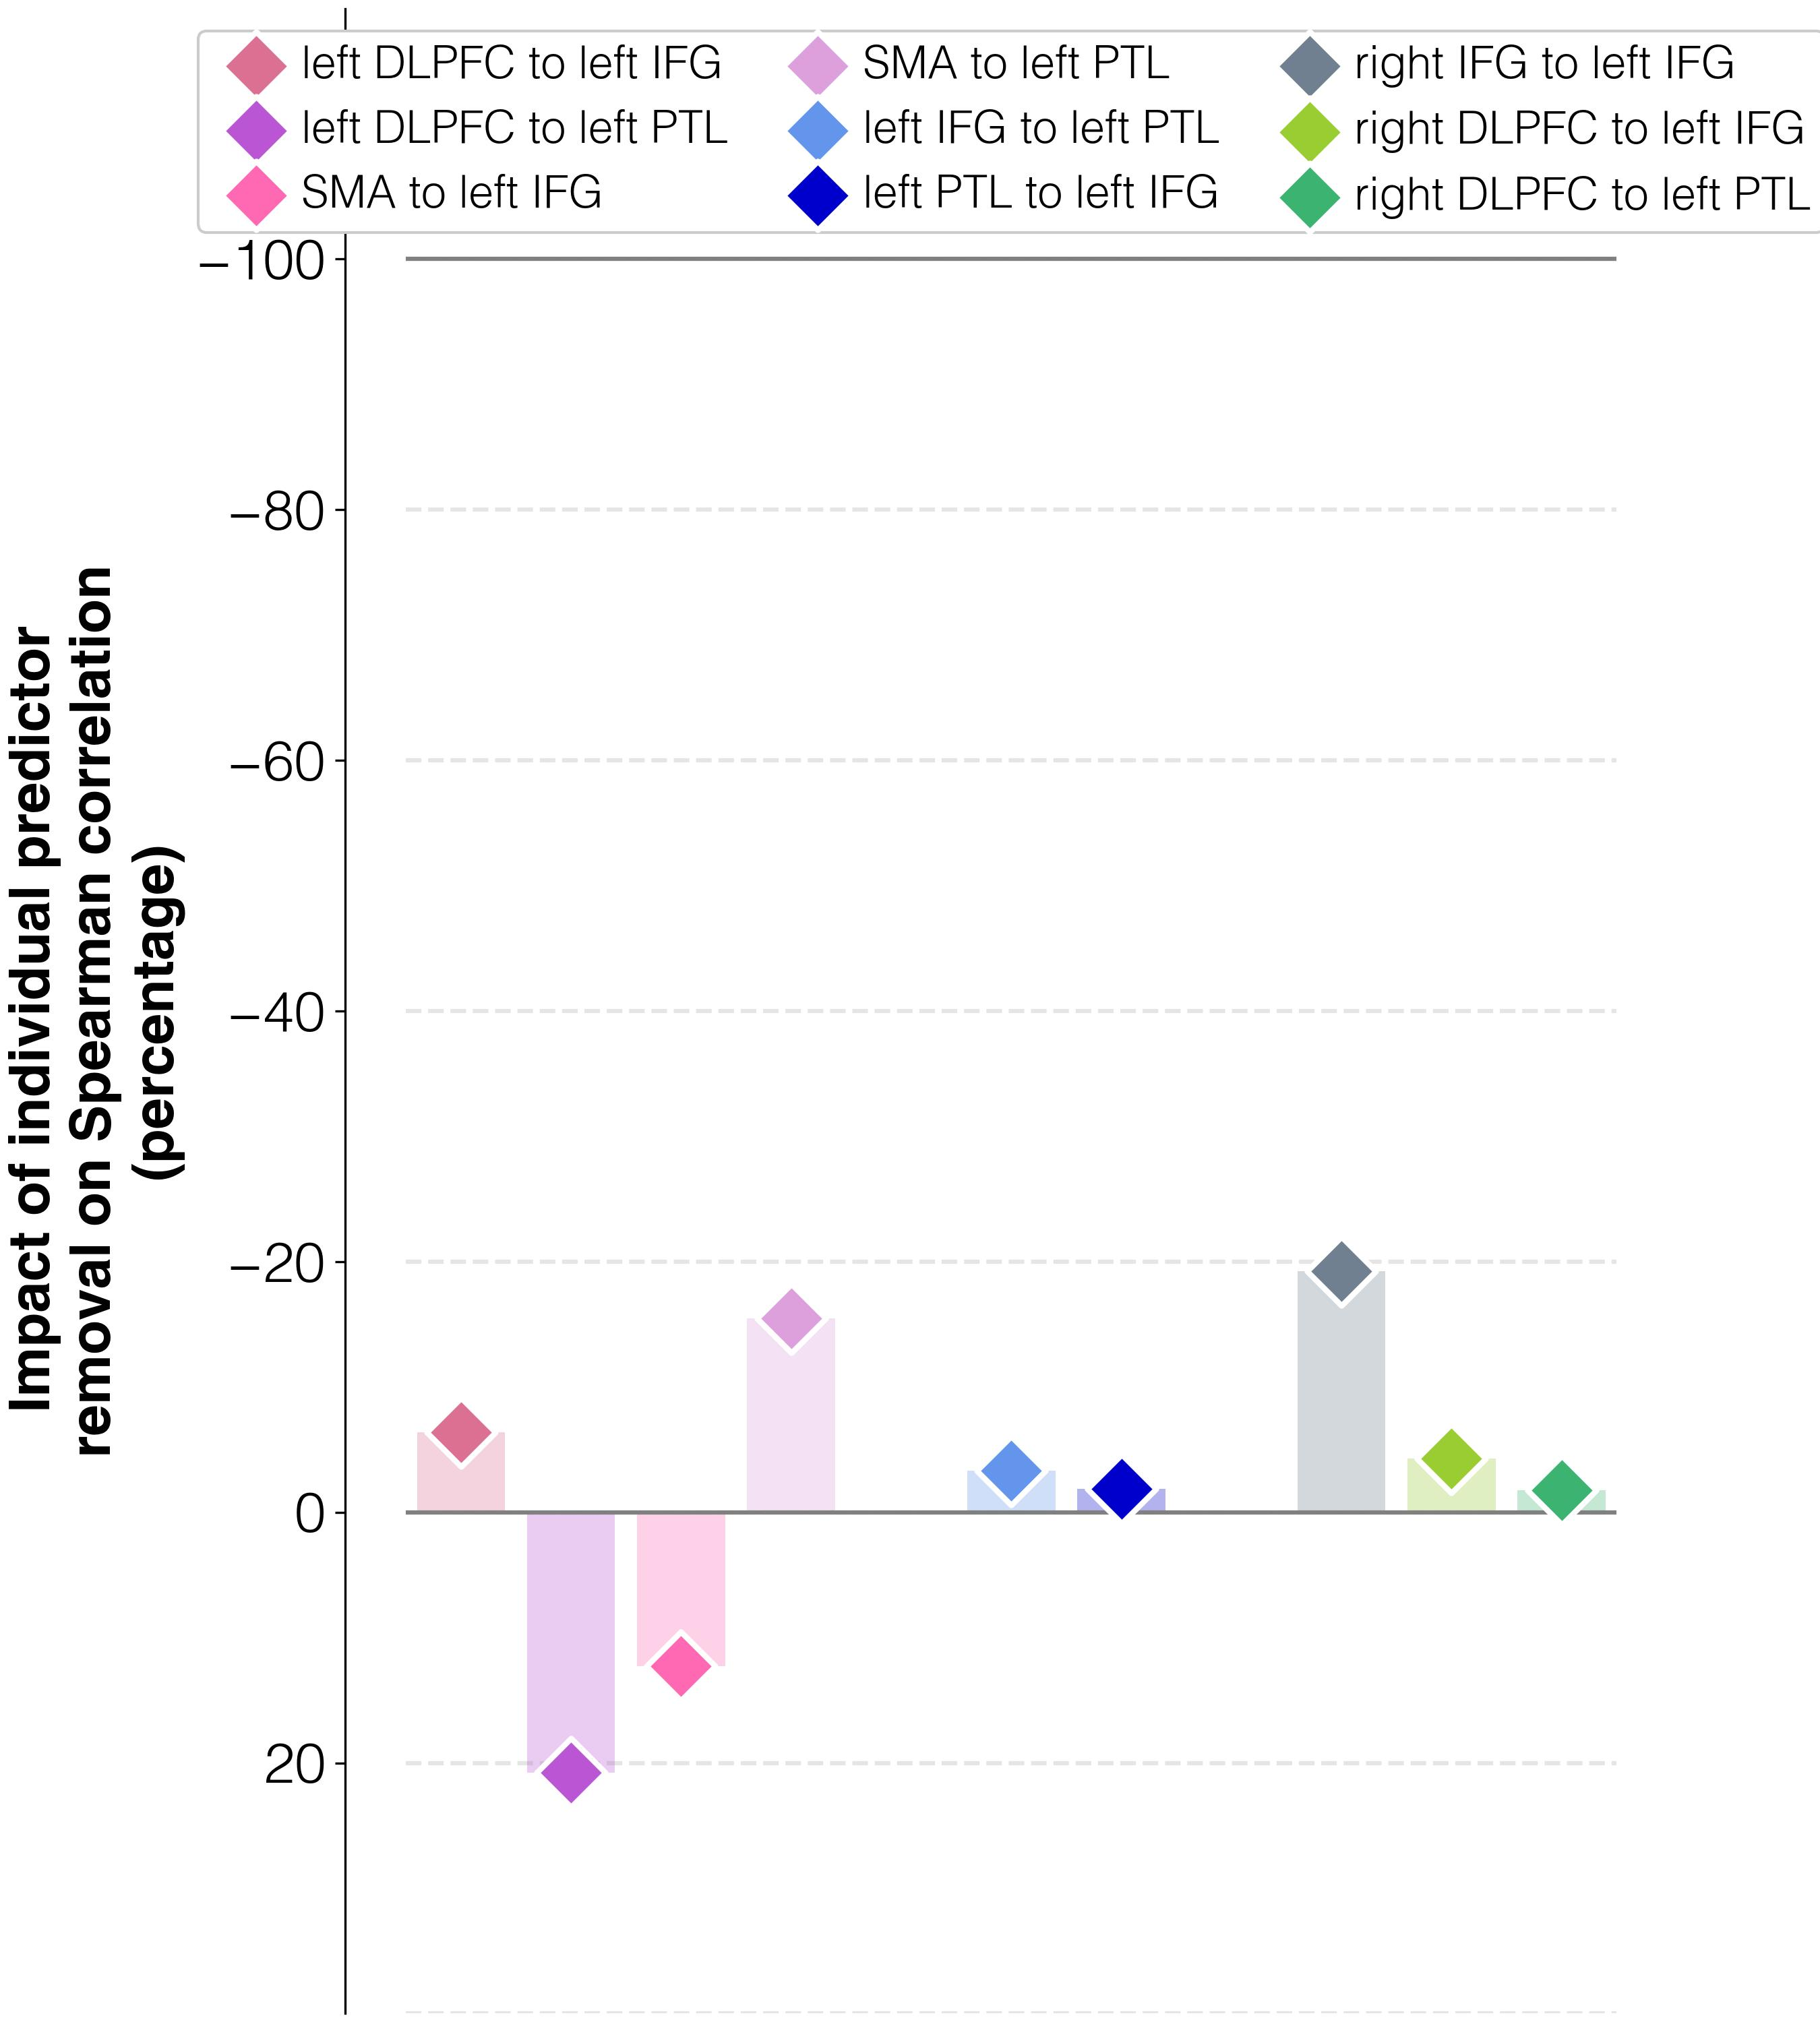

Data behind this chart, as committed beside it:
target	predictor	ablation_impact (percent)	ablation_rho	weight	FDR_p	raw_p
improvements T2-T1	connectivity T1 w/o lDLPFC_to_lIFG_T1	-6.4	-0.233	-0.00036	0.7966	0.6848
improvements T2-T1	connectivity T1 w/o lDLPFC_to_lPTL_T1	20.8	-0.3	0.00061	0.1732	0.1276
improvements T2-T1	connectivity T1 w/o lSMA_to_lIFG_T1	12.3	-0.279	-2e-05	0.997	0.9898
improvements T2-T1	connectivity T1 w/o lSMA_to_lPTL_T1	-15.5	-0.21	0.00011	0.997	0.9914
improvements T2-T1	connectivity T1 w/o lIFG_to_lPTL_T1	-3.3	-0.24	-0.00015	0.6585	0.5372
improvements T2-T1	connectivity T1 w/o lPTL_to_lIFG_T1	-1.9	-0.244	-0.00046	0.1674	0.1204
improvements T2-T1	connectivity T1 w/o rIFG_to_lIFG_T1	-19.2	-0.201	0.00052	0.3886	0.2966
improvements T2-T1	connectivity T1 w/o rDLPFC_to_lIFG_T1	-4.3	-0.238	0.00062	0.4793	0.3784
improvements T2-T1	connectivity T1 w/o rDLPFC_to_lPTL_T1	-1.8	-0.244	0.00095	0.413	0.3224
